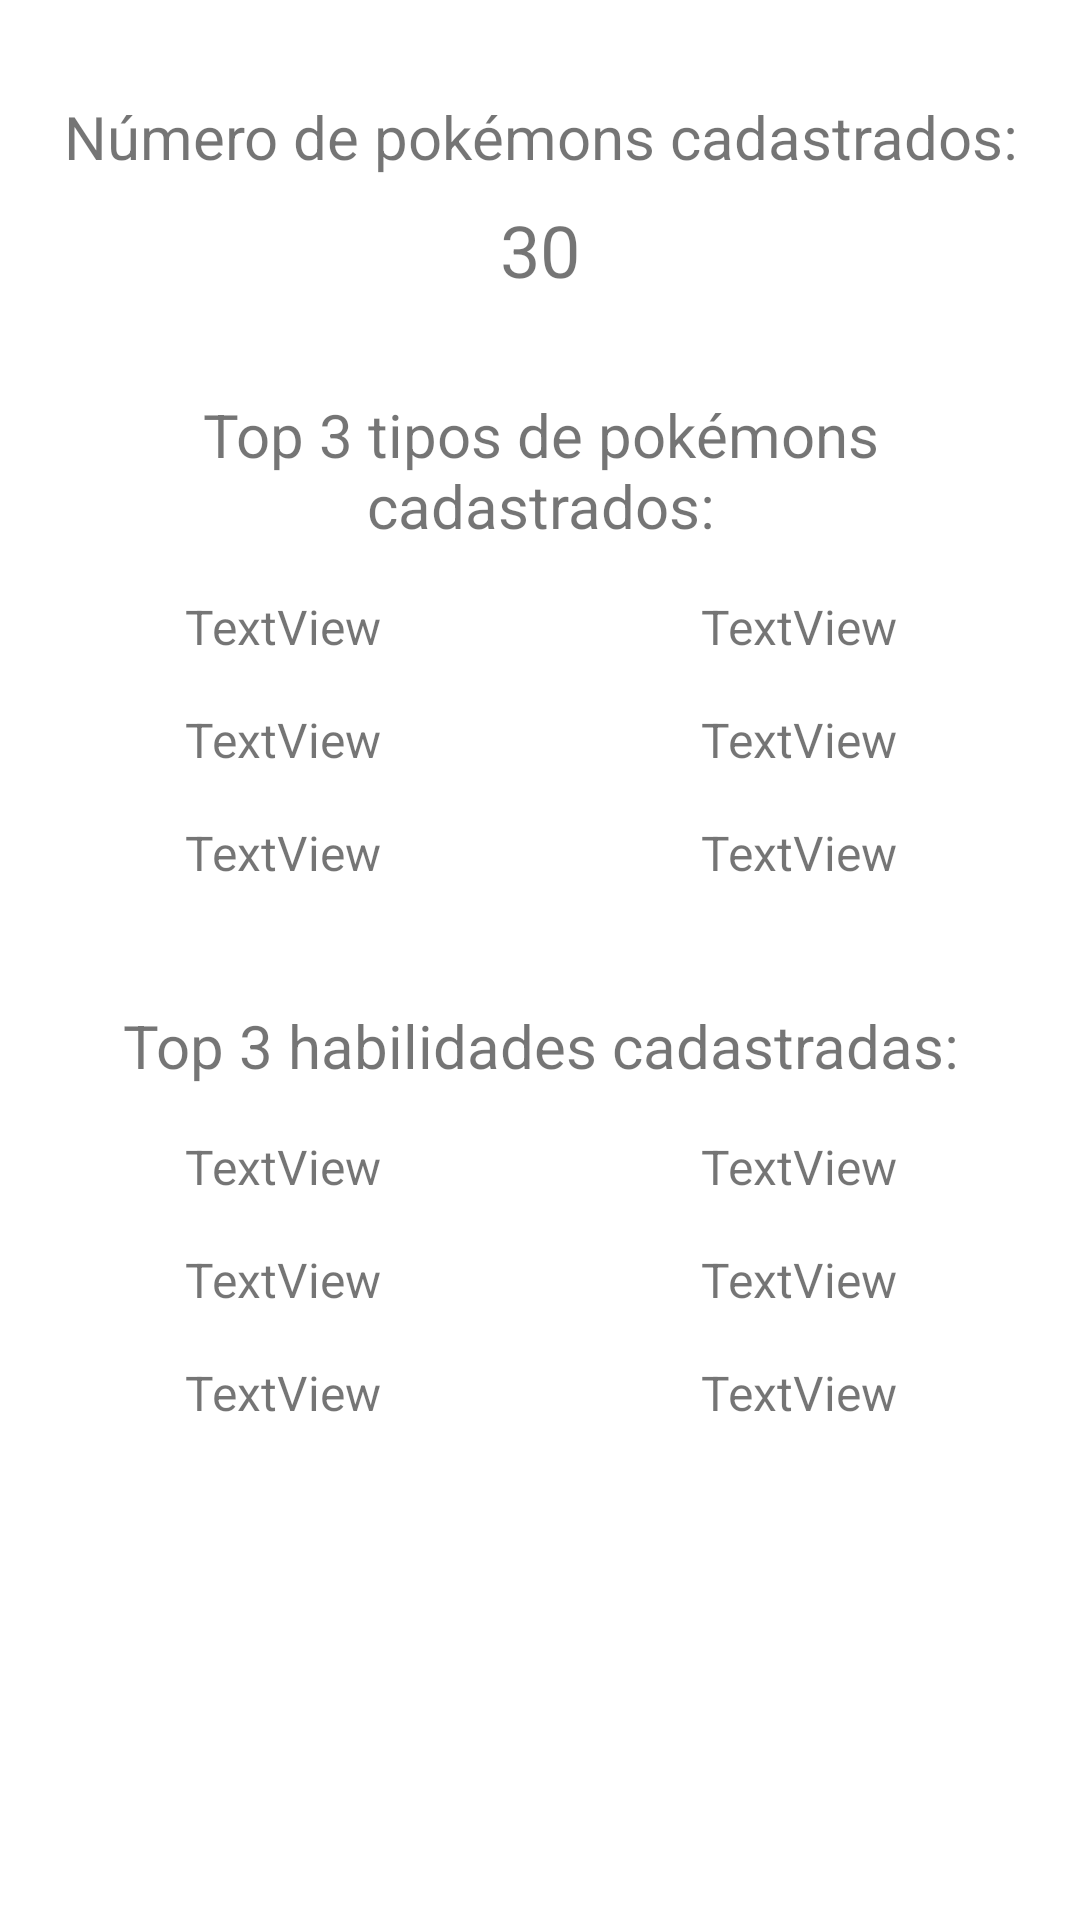

The Android layout XML behind this screen, and the referenced resources:
<!-- AndroidManifest.xml: application theme Theme.PokedexUFPR -->
<!-- res/layout/activity_dashboard.xml -->
<?xml version="1.0" encoding="utf-8"?>
<ScrollView
    android:layout_width="match_parent"
    android:layout_height="match_parent"
    xmlns:android="http://schemas.android.com/apk/res/android" >
<androidx.constraintlayout.widget.ConstraintLayout xmlns:android="http://schemas.android.com/apk/res/android"
    xmlns:app="http://schemas.android.com/apk/res-auto"
    xmlns:tools="http://schemas.android.com/tools"
    android:layout_width="match_parent"
    android:layout_height="match_parent"
    tools:context=".DashboardActivity">

    <LinearLayout
        android:id="@+id/linearLayout2"
        android:layout_width="0dp"
        android:layout_height="wrap_content"
        android:layout_marginStart="8dp"
        android:layout_marginTop="32dp"
        android:layout_marginEnd="8dp"
        android:orientation="vertical"
        app:layout_constraintEnd_toEndOf="parent"
        app:layout_constraintStart_toStartOf="parent"
        app:layout_constraintTop_toBottomOf="@+id/linearLayout">

        <TextView
            android:id="@+id/textView9"
            android:layout_width="match_parent"
            android:layout_height="wrap_content"
            android:layout_marginBottom="8dp"
            android:gravity="center"
            android:text="Top 3 tipos de pokémons cadastrados:"
            android:textSize="20sp" />

        <LinearLayout
            android:layout_width="match_parent"
            android:layout_height="match_parent"
            android:orientation="horizontal">

            <TextView
                android:id="@+id/first_most_type"
                android:layout_width="match_parent"
                android:layout_height="wrap_content"
                android:layout_margin="8dp"
                android:layout_weight="1"
                android:gravity="center"
                android:text="TextView"
                android:textSize="16sp" />

            <TextView
                android:id="@+id/first_most_type_value"
                android:layout_width="match_parent"
                android:layout_height="wrap_content"
                android:layout_margin="8dp"
                android:layout_weight="1"
                android:gravity="center"
                android:text="TextView"
                android:textSize="16sp" />
        </LinearLayout>

        <LinearLayout
            android:layout_width="match_parent"
            android:layout_height="match_parent"
            android:orientation="horizontal">

            <TextView
                android:id="@+id/second_most_type"
                android:layout_width="match_parent"
                android:layout_height="wrap_content"
                android:layout_margin="8dp"
                android:layout_weight="1"
                android:gravity="center"
                android:text="TextView"
                android:textSize="16sp" />

            <TextView
                android:id="@+id/second_most_type_value"
                android:layout_width="match_parent"
                android:layout_height="wrap_content"
                android:layout_margin="8dp"
                android:layout_weight="1"
                android:gravity="center"
                android:text="TextView"
                android:textSize="16sp" />
        </LinearLayout>

        <LinearLayout
            android:layout_width="match_parent"
            android:layout_height="match_parent"
            android:orientation="horizontal">

            <TextView
                android:id="@+id/third_most_type"
                android:layout_width="match_parent"
                android:layout_height="wrap_content"
                android:layout_margin="8dp"
                android:layout_weight="1"
                android:gravity="center"
                android:text="TextView"
                android:textSize="16sp" />

            <TextView
                android:id="@+id/third_most_type_value"
                android:layout_width="match_parent"
                android:layout_height="wrap_content"
                android:layout_margin="8dp"
                android:layout_weight="1"
                android:gravity="center"
                android:text="TextView"
                android:textSize="16sp" />
        </LinearLayout>
    </LinearLayout>

    <LinearLayout
        android:id="@+id/linearLayout"
        android:layout_width="match_parent"
        android:layout_height="wrap_content"
        android:layout_marginStart="8dp"
        android:layout_marginTop="32dp"
        android:layout_marginEnd="8dp"
        android:gravity="center"
        android:orientation="vertical"
        app:layout_constraintEnd_toEndOf="parent"
        app:layout_constraintStart_toStartOf="parent"
        app:layout_constraintTop_toTopOf="parent">

        <TextView
            android:id="@+id/textView3"
            android:layout_width="wrap_content"
            android:layout_height="wrap_content"
            android:gravity="center"
            android:text="Número de pokémons cadastrados:"
            android:textSize="20sp" />

        <TextView
            android:id="@+id/textView8"
            android:layout_width="match_parent"
            android:layout_height="wrap_content"
            android:layout_marginTop="8dp"
            android:gravity="center"
            android:text="30"
            android:textSize="24sp" />

    </LinearLayout>

    <LinearLayout
        android:id="@+id/linearLayout3"
        android:layout_width="0dp"
        android:layout_height="wrap_content"
        android:layout_marginStart="8dp"
        android:layout_marginTop="32dp"
        android:layout_marginEnd="8dp"
        android:orientation="vertical"
        app:layout_constraintEnd_toEndOf="parent"
        app:layout_constraintStart_toStartOf="parent"
        app:layout_constraintTop_toBottomOf="@+id/linearLayout2">

        <TextView
            android:id="@+id/textView20"
            android:layout_width="match_parent"
            android:layout_height="wrap_content"
            android:layout_marginBottom="8dp"
            android:gravity="center"
            android:text="Top 3 habilidades cadastradas:"
            android:textSize="20sp" />

        <LinearLayout
            android:layout_width="match_parent"
            android:layout_height="match_parent"
            android:orientation="horizontal">

            <TextView
                android:id="@+id/first_most_ability"
                android:layout_width="match_parent"
                android:layout_height="wrap_content"
                android:layout_margin="8dp"
                android:layout_weight="1"
                android:gravity="center"
                android:text="TextView"
                android:textSize="16sp" />

            <TextView
                android:id="@+id/first_most_ability_value"
                android:layout_width="match_parent"
                android:layout_height="wrap_content"
                android:layout_margin="8dp"
                android:layout_weight="1"
                android:gravity="center"
                android:text="TextView"
                android:textSize="16sp" />
        </LinearLayout>

        <LinearLayout
            android:layout_width="match_parent"
            android:layout_height="match_parent"
            android:orientation="horizontal">

            <TextView
                android:id="@+id/second_most_ability"
                android:layout_width="match_parent"
                android:layout_height="wrap_content"
                android:layout_margin="8dp"
                android:layout_weight="1"
                android:gravity="center"
                android:text="TextView"
                android:textSize="16sp" />

            <TextView
                android:id="@+id/second_most_ability_value"
                android:layout_width="match_parent"
                android:layout_height="wrap_content"
                android:layout_margin="8dp"
                android:layout_weight="1"
                android:gravity="center"
                android:text="TextView"
                android:textSize="16sp" />
        </LinearLayout>

        <LinearLayout
            android:layout_width="match_parent"
            android:layout_height="match_parent"
            android:orientation="horizontal">

            <TextView
                android:id="@+id/third_most_ability"
                android:layout_width="match_parent"
                android:layout_height="wrap_content"
                android:layout_margin="8dp"
                android:layout_weight="1"
                android:gravity="center"
                android:text="TextView"
                android:textSize="16sp" />

            <TextView
                android:id="@+id/third_most_ability_value"
                android:layout_width="match_parent"
                android:layout_height="wrap_content"
                android:layout_margin="8dp"
                android:layout_weight="1"
                android:gravity="center"
                android:text="TextView"
                android:textSize="16sp" />
        </LinearLayout>
    </LinearLayout>

</androidx.constraintlayout.widget.ConstraintLayout>
</ScrollView>
<!-- resources referenced by this layout -->
<resources>
  <style name="Theme.PokedexUFPR" parent="Theme.MaterialComponents.DayNight.DarkActionBar">
          
          <item name="colorPrimary">@color/purple_500</item>
          <item name="colorPrimaryVariant">@color/purple_700</item>
          <item name="colorOnPrimary">@color/white</item>
          
          <item name="colorSecondary">@color/teal_200</item>
          <item name="colorSecondaryVariant">@color/teal_700</item>
          <item name="colorOnSecondary">@color/black</item>
          
          <item name="android:statusBarColor" tools:targetApi="l">?attr/colorPrimaryVariant</item>
          
      </style>
  <color name="purple_500">#8F0000</color>
  <color name="purple_700">#F60000</color>
  <color name="white">#FFFFFFFF</color>
  <color name="teal_200">#FF03DAC5</color>
  <color name="teal_700">#F60000</color>
  <color name="black">#FF000000</color>
</resources>
